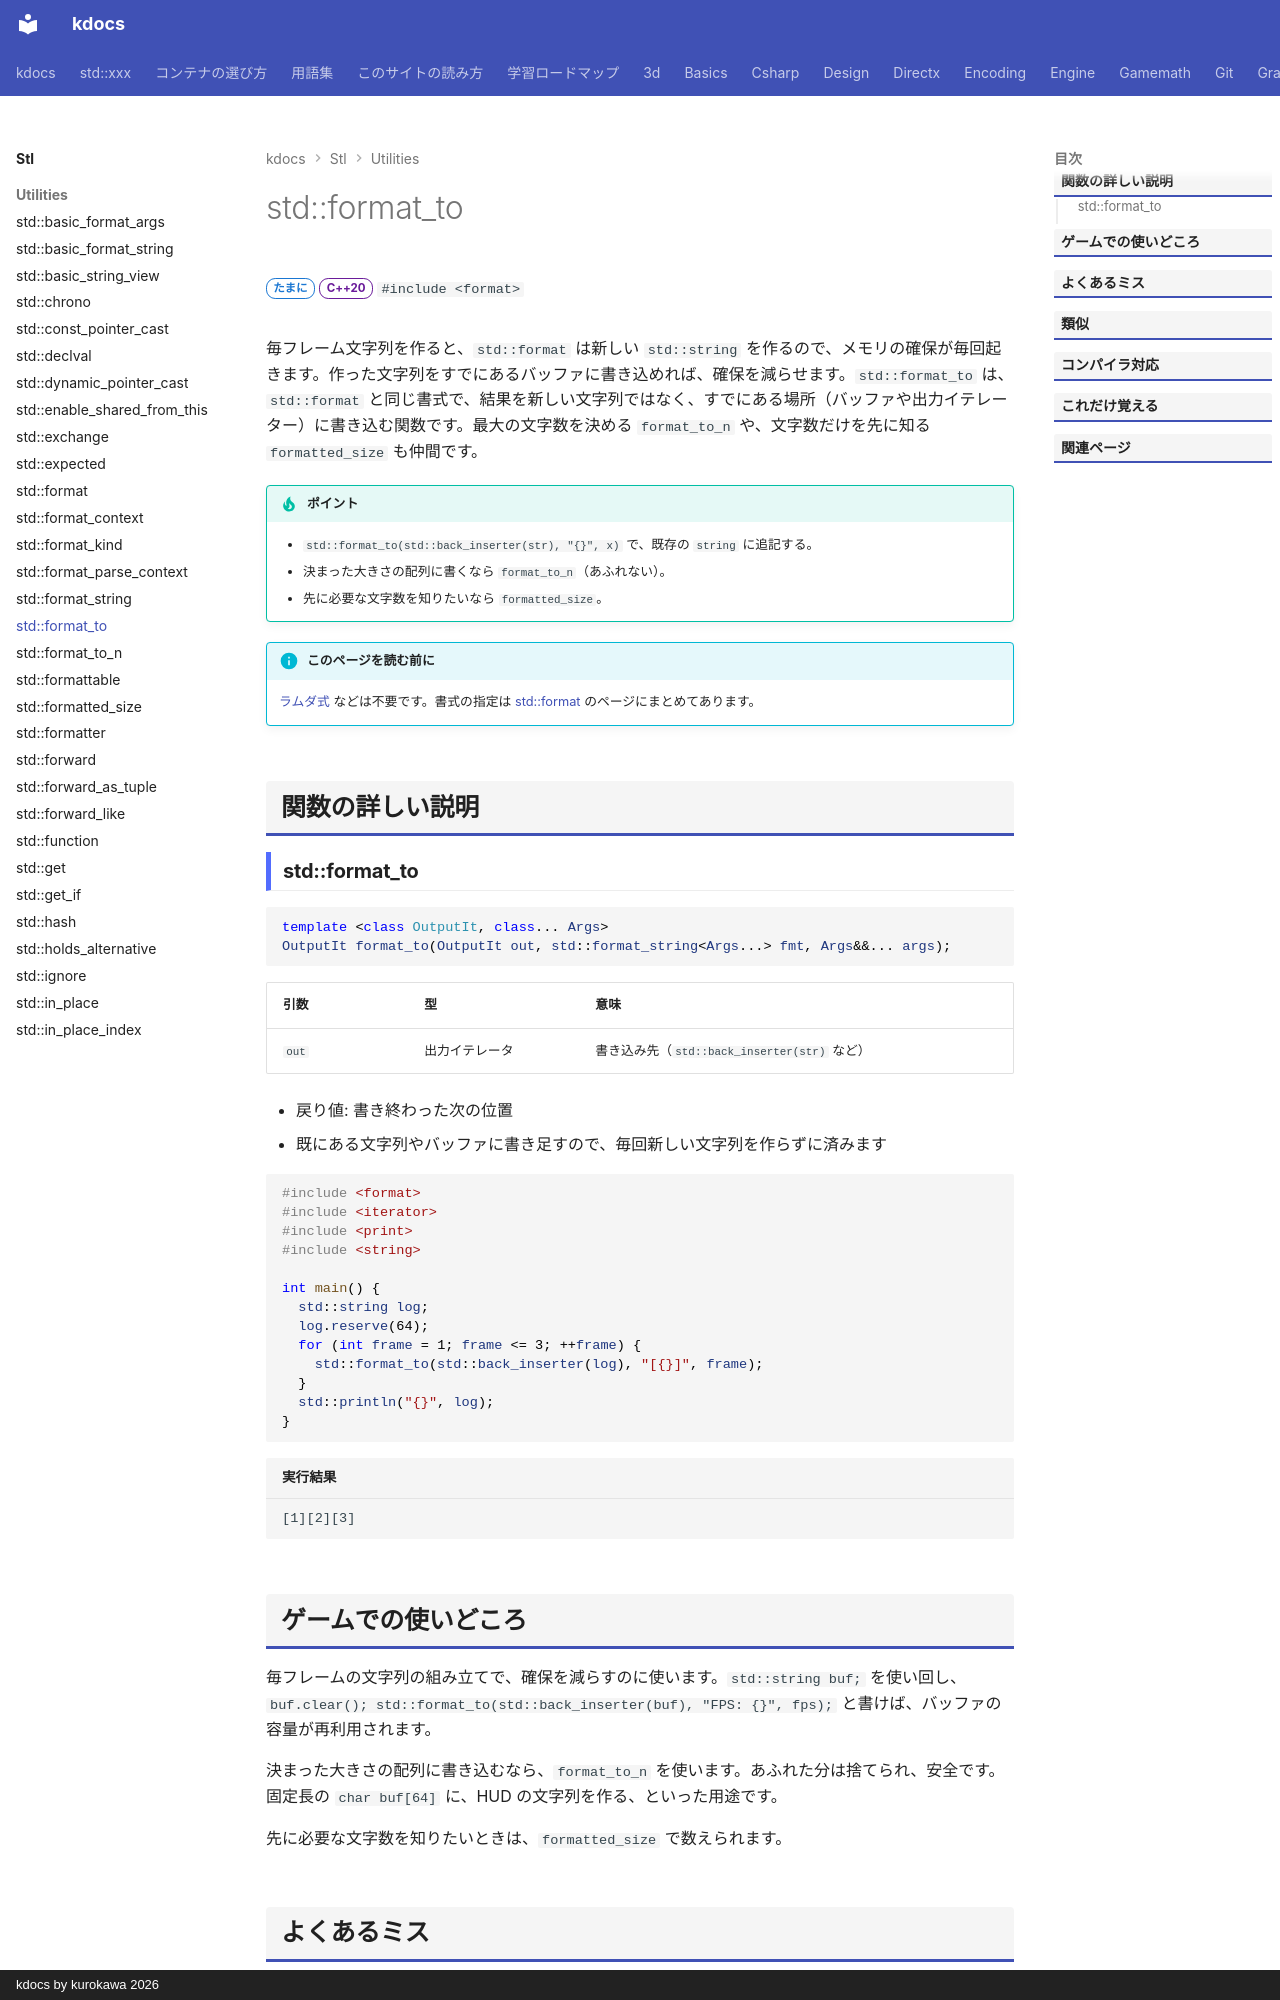

repository: qwzxdf/kdocs · page: stl/utilities/format_to/index.html · generator: mkdocs · copyright: kdocs by kurokawa 2026

---
title: std::format_to
summary: "文字列を、既にある場所に書き込む。確保を減らしたいときに。"
order: 49
tags:
  - ユーティリティ
---

# std::format_to

<div class="page-badges" markdown>
<span class="rank rank-sometimes">たまに</span>
<span class="ver ver-20">C++20</span>
`#include <format>`
</div>

毎フレーム文字列を作ると、`std::format` は新しい `std::string` を作るので、メモリの確保が毎回起きます。作った文字列をすでにあるバッファに書き込めれば、確保を減らせます。`std::format_to` は、`std::format` と同じ書式で、結果を新しい文字列ではなく、すでにある場所（バッファや出力イテレーター）に書き込む関数です。最大の文字数を決める `format_to_n` や、文字数だけを先に知る `formatted_size` も仲間です。

!!! tip "ポイント"
    - `std::format_to(std::back_inserter(str), "{}", x)` で、既存の `string` に追記する。
    - 決まった大きさの配列に書くなら `format_to_n`（あふれない）。
    - 先に必要な文字数を知りたいなら `formatted_size`。

!!! info "このページを読む前に"
    [ラムダ式](../../basics/lambda.md) などは不要です。書式の指定は [std::format](format.md) のページにまとめてあります。

## 関数の詳しい説明

### std::format_to {#format_to}

```cpp
template <class OutputIt, class... Args>
OutputIt format_to(OutputIt out, std::format_string<Args...> fmt, Args&&... args);
```

| 引数 | 型 | 意味 |
| --- | --- | --- |
| `out` | 出力イテレータ | 書き込み先（`std::back_inserter(str)` など） |

- 戻り値: 書き終わった次の位置
- 既にある文字列やバッファに書き足すので、毎回新しい文字列を作らずに済みます

```cpp
#include <format>
#include <iterator>
#include <print>
#include <string>

int main() {
  std::string log;
  log.reserve(64);
  for (int frame = 1; frame <= 3; ++frame) {
    std::format_to(std::back_inserter(log), "[{}]", frame);
  }
  std::println("{}", log);
}
```

```text title="実行結果"
[1][2][3]
```
